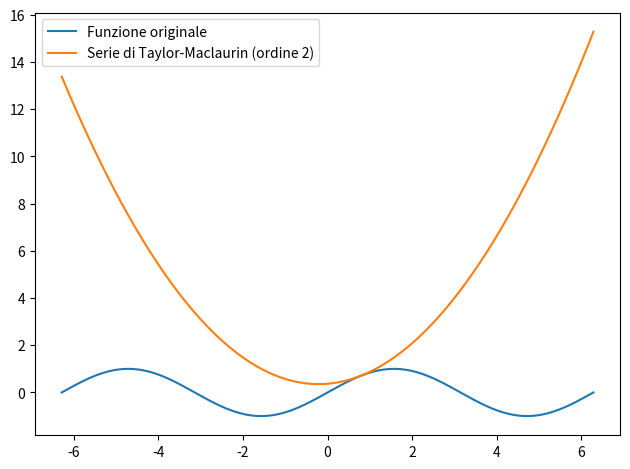

Write Python code to recreate this figure.
import numpy as np
import matplotlib.pyplot as plt

# Definisci la funzione per cui calcolare la serie di Taylor-Maclaurin
def funzione(x):
    return np.sin(x)  # Esempio di una funzione (puoi modificarla)

# Definisci il punto in cui calcolare la serie di Taylor-Maclaurin
punto = np.pi / 4

# Definisci l'intervallo di valori di x
x = np.linspace(-2*np.pi, 2*np.pi, 1000)

# Calcola i termini della serie di Taylor-Maclaurin
termine_0 = funzione(punto)
termine_1 = funzione(punto) * (x - punto)
termine_2 = funzione(punto) * (x - punto)**2 / 2

# Calcola la serie di Taylor-Maclaurin del secondo ordine
serie_taylor = termine_0 + termine_1 + termine_2

# Crea il grafico
fig, ax = plt.subplots()

# Grafico della funzione originale
ax.plot(x, funzione(x), label='Funzione originale')

# Grafico della serie di Taylor-Maclaurin del secondo ordine
ax.plot(x, serie_taylor, label='Serie di Taylor-Maclaurin (ordine 2)')

# Mostra la legenda
ax.legend()

# Mostra il grafico
plt.tight_layout()
plt.show()
